Run: headless pygame with SDL's dummy video driver; simulated clock (each Clock.tick advances the game by its frame time, no real sleeping); random seed 0; keys injected as events and as key.get_pressed() state; no mouse input.
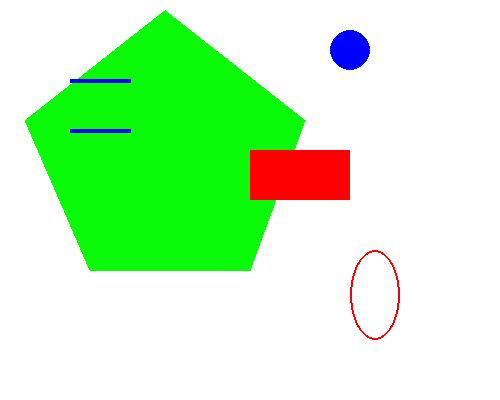
Frame 1 of 4 · flips 1–60 · no input
Frame 2 of 4 · flips 61–180 · tapped SPACE, RETURN · held RIGHT (→), D · screen unchanged from frame 1, image omitted
Frame 3 of 4 · flips 181–300 · held DOWN (↓), S · screen unchanged from frame 2, image omitted
Frame 4 of 4 · flips 301–420 · held LEFT (←), A, UP (↑), W · screen unchanged from frame 3, image omitted

The pygame program that drew these frames:

import pygame, sys
from pygame.locals import *

pygame.init()

main_surface = pygame.display.set_mode((500, 400), 0, 32)
pygame.display.set_caption("Pygame Daily Exercises")
main_surface.fill((255, 255, 255))

pygame.draw.circle(main_surface, (0, 0, 255), (350, 50), 20, 0)
pygame.draw.polygon(main_surface, (10, 250, 10), ((25, 120), (90, 270),  (250, 270), (305, 120), (165, 10)), 0)
pygame.draw.rect(main_surface, (255, 0, 0), (250, 150, 100, 50), 0)
pygame.draw.line(main_surface, (0, 0, 255), (70, 80), (130, 80), 4)
pygame.draw.line(main_surface, (0, 0, 255), (70, 130), (130, 130), 4)
pygame.draw.ellipse(main_surface, (255, 0, 0), (350, 250, 50, 90), 2)

while True:
    pygame.display.update()
    for event in pygame.event.get():
        if event.type == QUIT:
            pygame.quit()
            sys.exit()
